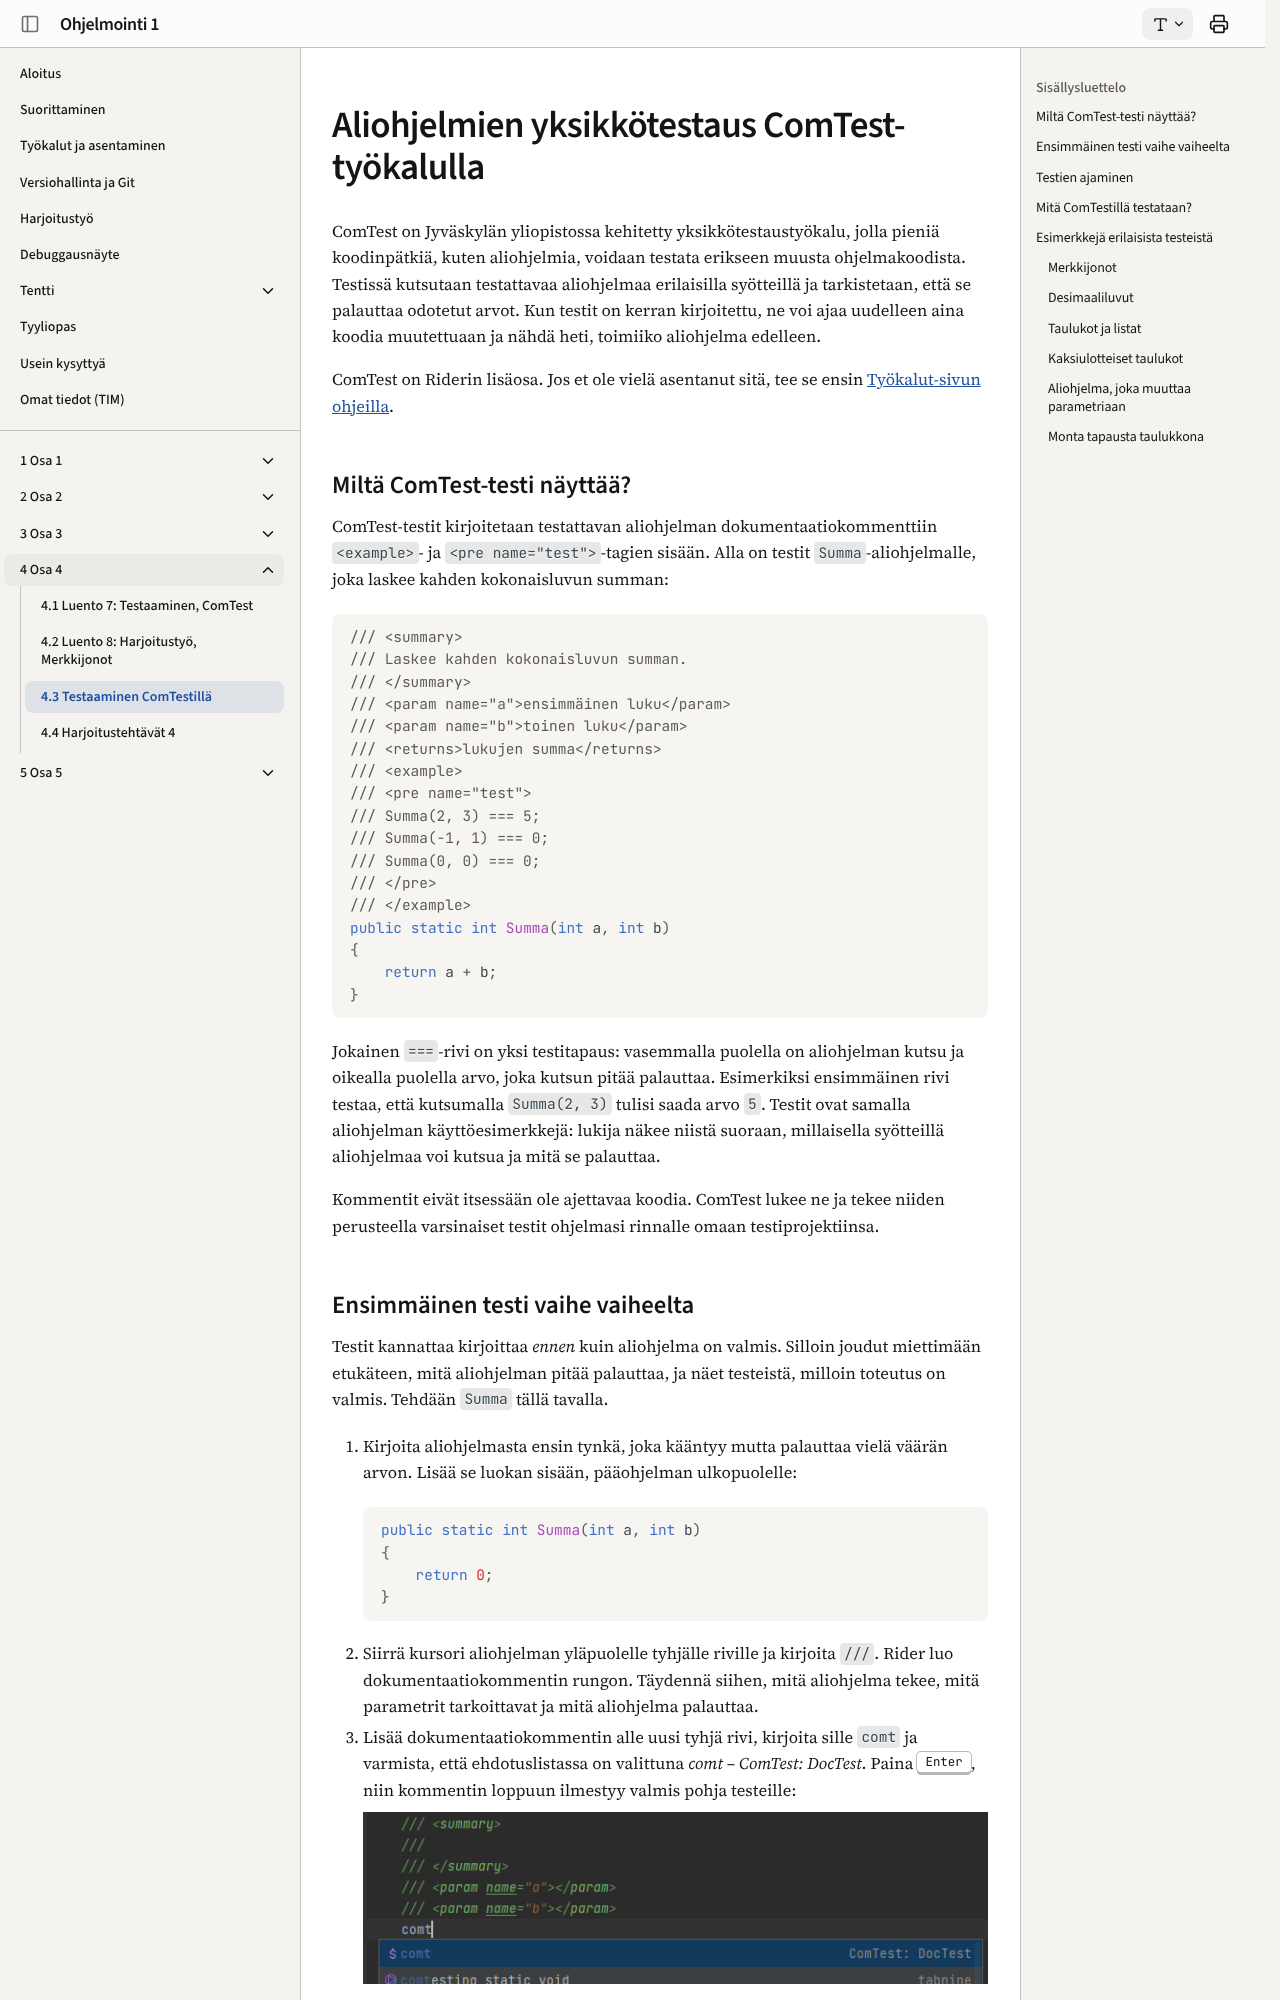

repository: ohj-perus-jy/ohj1 · page: dev/osa4/comtest/index.html · generator: mkdocs

# Aliohjelmien yksikkötestaus ComTest-työkalulla

ComTest on Jyväskylän yliopistossa kehitetty yksikkötestaustyökalu, jolla
pieniä koodinpätkiä, kuten aliohjelmia, voidaan testata erikseen muusta
ohjelmakoodista. Testissä kutsutaan testattavaa aliohjelmaa erilaisilla
syötteillä ja tarkistetaan, että se palauttaa odotetut arvot. Kun testit on
kerran kirjoitettu, ne voi ajaa uudelleen aina koodia muutettuaan ja nähdä
heti, toimiiko aliohjelma edelleen.

ComTest on Riderin lisäosa. Jos et ole vielä asentanut sitä, tee se ensin
[Työkalut-sivun ohjeilla](../tyokalut.md#comtest).

## Miltä ComTest-testi näyttää?

ComTest-testit kirjoitetaan testattavan aliohjelman dokumentaatiokommenttiin
`<example>`- ja `<pre name="test">`-tagien sisään. Alla on testit
`Summa`-aliohjelmalle, joka laskee kahden kokonaisluvun summan:

```csharp,ignore
/// <summary>
/// Laskee kahden kokonaisluvun summan.
/// </summary>
/// <param name="a">ensimmäinen luku</param>
/// <param name="b">toinen luku</param>
/// <returns>lukujen summa</returns>
/// <example>
/// <pre name="test">
/// Summa(2, 3) === 5;
/// Summa(-1, 1) === 0;
/// Summa(0, 0) === 0;
/// </pre>
/// </example>
public static int Summa(int a, int b)
{
    return a + b;
}
```

Jokainen `===`-rivi on yksi testitapaus: vasemmalla puolella on aliohjelman
kutsu ja oikealla puolella arvo, joka kutsun pitää palauttaa. Esimerkiksi
ensimmäinen rivi testaa, että kutsumalla `Summa(2, 3)` tulisi saada arvo `5`.
Testit ovat samalla aliohjelman käyttöesimerkkejä: lukija näkee niistä suoraan,
millaisella syötteillä aliohjelmaa voi kutsua ja mitä se palauttaa.

Kommentit eivät itsessään ole ajettavaa koodia. ComTest lukee ne ja tekee
niiden perusteella varsinaiset testit ohjelmasi rinnalle omaan testiprojektiinsa.
